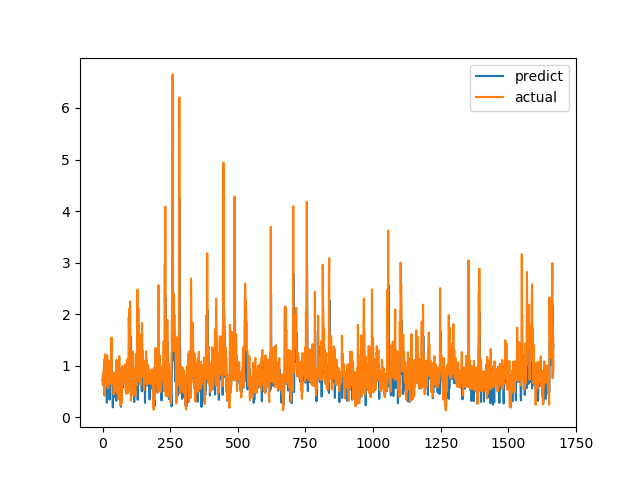

Values plotted in this chart, from the file beside it:
predict, actual
0.7109, 0.7893
0.7057, 0.6238
0.8516, 0.6915
0.6157, 0.8558
0.6992, 0.7094
0.7661, 1.015
0.7874, 1.116
0.8934, 0.4183
0.6497, 1.002
0.7743, 1.219
0.9548, 1.143
0.9481, 0.6528
0.8075, 0.6747
0.6236, 0.601
0.5762, 0.6695
0.5163, 0.6538
0.2822, 0.7814
0.7558, 1.206
0.8919, 0.8469
0.7722, 0.8286
0.8053, 0.6482
0.6354, 0.5624
0.5543, 0.7183
0.6152, 1.1
0.8872, 0.9542
0.8823, 0.729
0.3409, 0.6694
0.6599, 0.8631
0.7207, 0.6465
0.628, 0.8223
0.6864, 0.9236
0.7519, 0.8301
0.718, 1.067
0.8853, 1.546
1.152, 0.6827
0.7564, 0.6386
0.6649, 0.6464
0.6061, 0.6881
0.192, 0.7274
0.6363, 0.65
0.5513, 0.8694
0.6924, 0.4409
0.5039, 0.4519
0.4606, 0.7575
0.6155, 0.4952
0.5056, 0.6851
0.5718, 0.7244
0.6135, 0.8654
0.3804, 0.74
0.6443, 0.8071
0.6879, 0.8204
0.3191, 1.114
0.4615, 1.109
0.9267, 0.4751
0.5747, 1.039
0.7937, 0.9458
0.8587, 0.7878
0.6638, 0.3505
0.4632, 0.9368
0.7879, 0.9868
... 1,608 more rows
